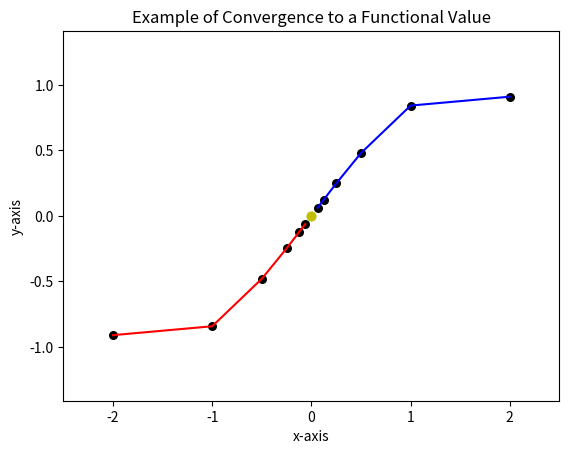
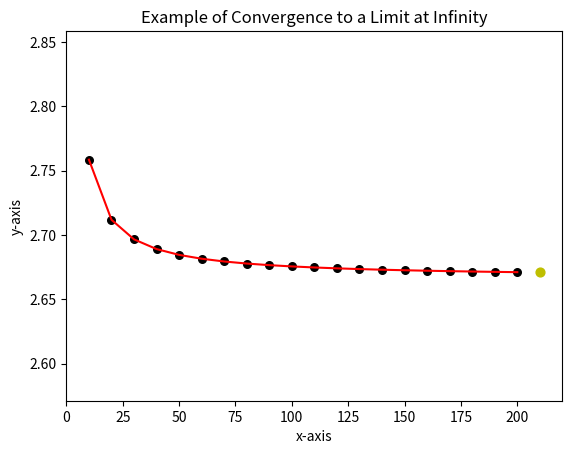

Source code (Python) for these figures, in order:
# MSDS 400 Module 5 Practice 1

import numpy 
from numpy import sin, arange
import matplotlib.pyplot 
from matplotlib.pyplot import *

# Students can substitute their own functions to observe convergence
# to limiting values.

def g(x):
    g = (sin(x))  #This is where a student's function can be substituted.
    return g

# An example will be used to show right and left convergence to a value.        
# Convergence at x=0 will be shown graphically using g(x).

n=5  # This determines the number of values calculated on each side of x=0.

powers=arange(0,n+1)
denominator=2.0**powers  # denominator contains exponentiated values of 2.0. 
delta=2.0           # This is the interval used on either side of the origin.

# The following are values of x and f(x) trending to the limit.
# Delta is being divided by powers of 2 to reduce the distance from the limit.
# The letter "r" denotes from the right, and "l" denotes from the left.

x_r=delta/denominator
y_r=g(x_r) 
x_l=-x_r   # The negative sign generates a symmetric point on the left.
y_l=g(x_l)

# The following determines the vertical boundaries of the resulting plot.

ymax=max(abs(y_r))+0.5
ymin=-ymax

figure()
xlim(-delta-0.5,delta+0.5)
ylim(ymin,ymax)

# Plotting is being done in layers.  First the line plot then the points.

plot(x_r,y_r, color='b')
plot(x_l,y_l,color='r')

# The black points were computed.  The yellow point marks the limit.

scatter(x_r,y_r,color='k',s=30)
scatter(x_l,y_l,color='k',s=30)
scatter(0.0,g(0.0),c='y',s=40)

title ('Example of Convergence to a Functional Value')
xlabel('x-axis')
ylabel('y-axis')
show()

# Define a different function.  This one is from Lial Section 11.1 Example 12.
# As x goes to infinity, f tends to 8/3=2.667 (rounded to 3 digits).

def f(x):
    f = (8.0*x)/(3*x-1)
    return f
       
# The next section shows convergence to a limit at infinity.
# The coding shows list manipulations resulting in a plot.
# For simplicity, equal intervals between calculated points will be used.
 
number = 210  # This is the number of points calculated (minus the increment).
increment =10  # This is the increment between the points.
 
y = []
x = []

# The for loop traverses between 10 and 200 in increments of 10.  
# A range statement is inclusive of the first number and exclusive of the last.

for k in range(increment, number, increment):
    w=float(k)
    x = x + [k]
    y = y + [f(w)]
    
print ('Final value equals' , y[-1])  #Floating point with 4 decimals.
    
figure()
xlim(0,number+increment)
ylim(min(y)-0.1, max(y)+0.1)

# The black points were computed.  The yellow point indicates the limit.

plot(x,y, color='r')
scatter(x,y,color='k',s=30)
scatter(number,y[-1],c='y',s=40)

title ('Example of Convergence to a Limit at Infinity')
xlabel('x-axis')
ylabel('y-axis')
show()  # Plot shows convergence to limit at infinity 

# Exercise #1: Refer to Lial Section 11.1 Example 1.  Generalize the code 
# for the function indicated to determine a limit when x=2. Compare the
# code and the resulting plot to the answer sheet.

# Exercise #2: Generalize the code which was used to determine a limiting
# value at infinity.  Apply to Lial Section 11.1 Example 11.


